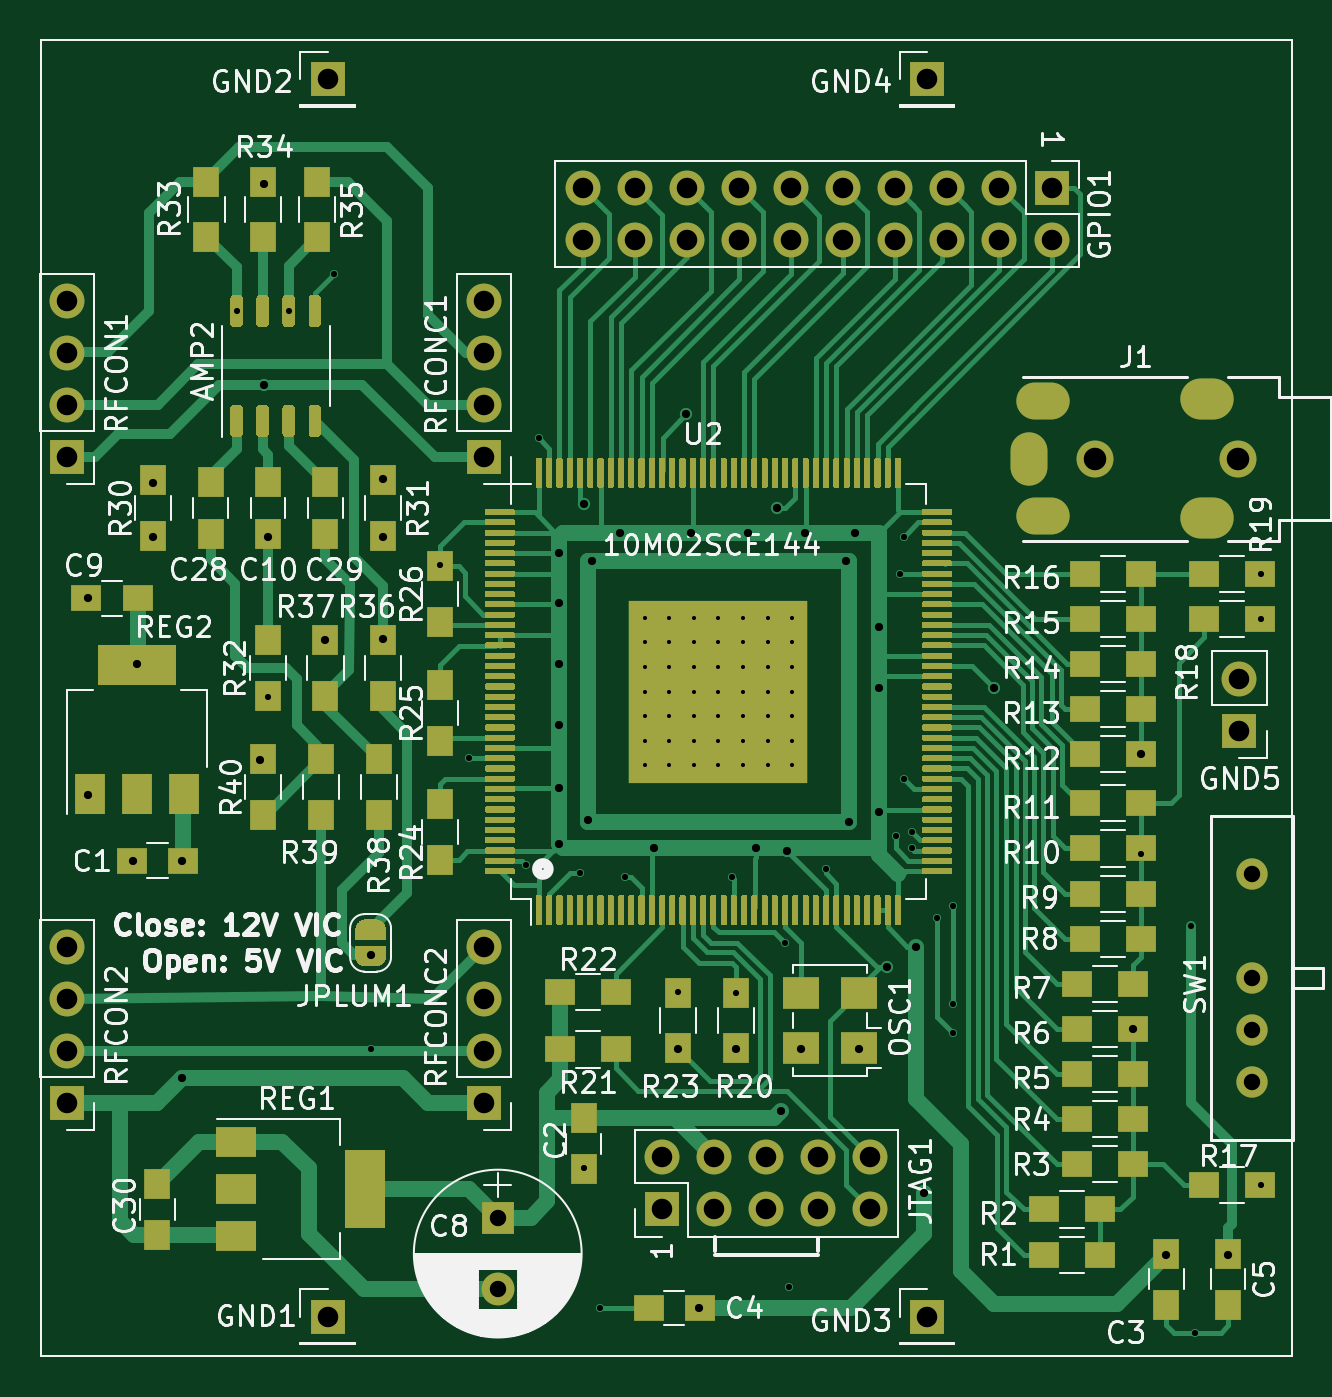
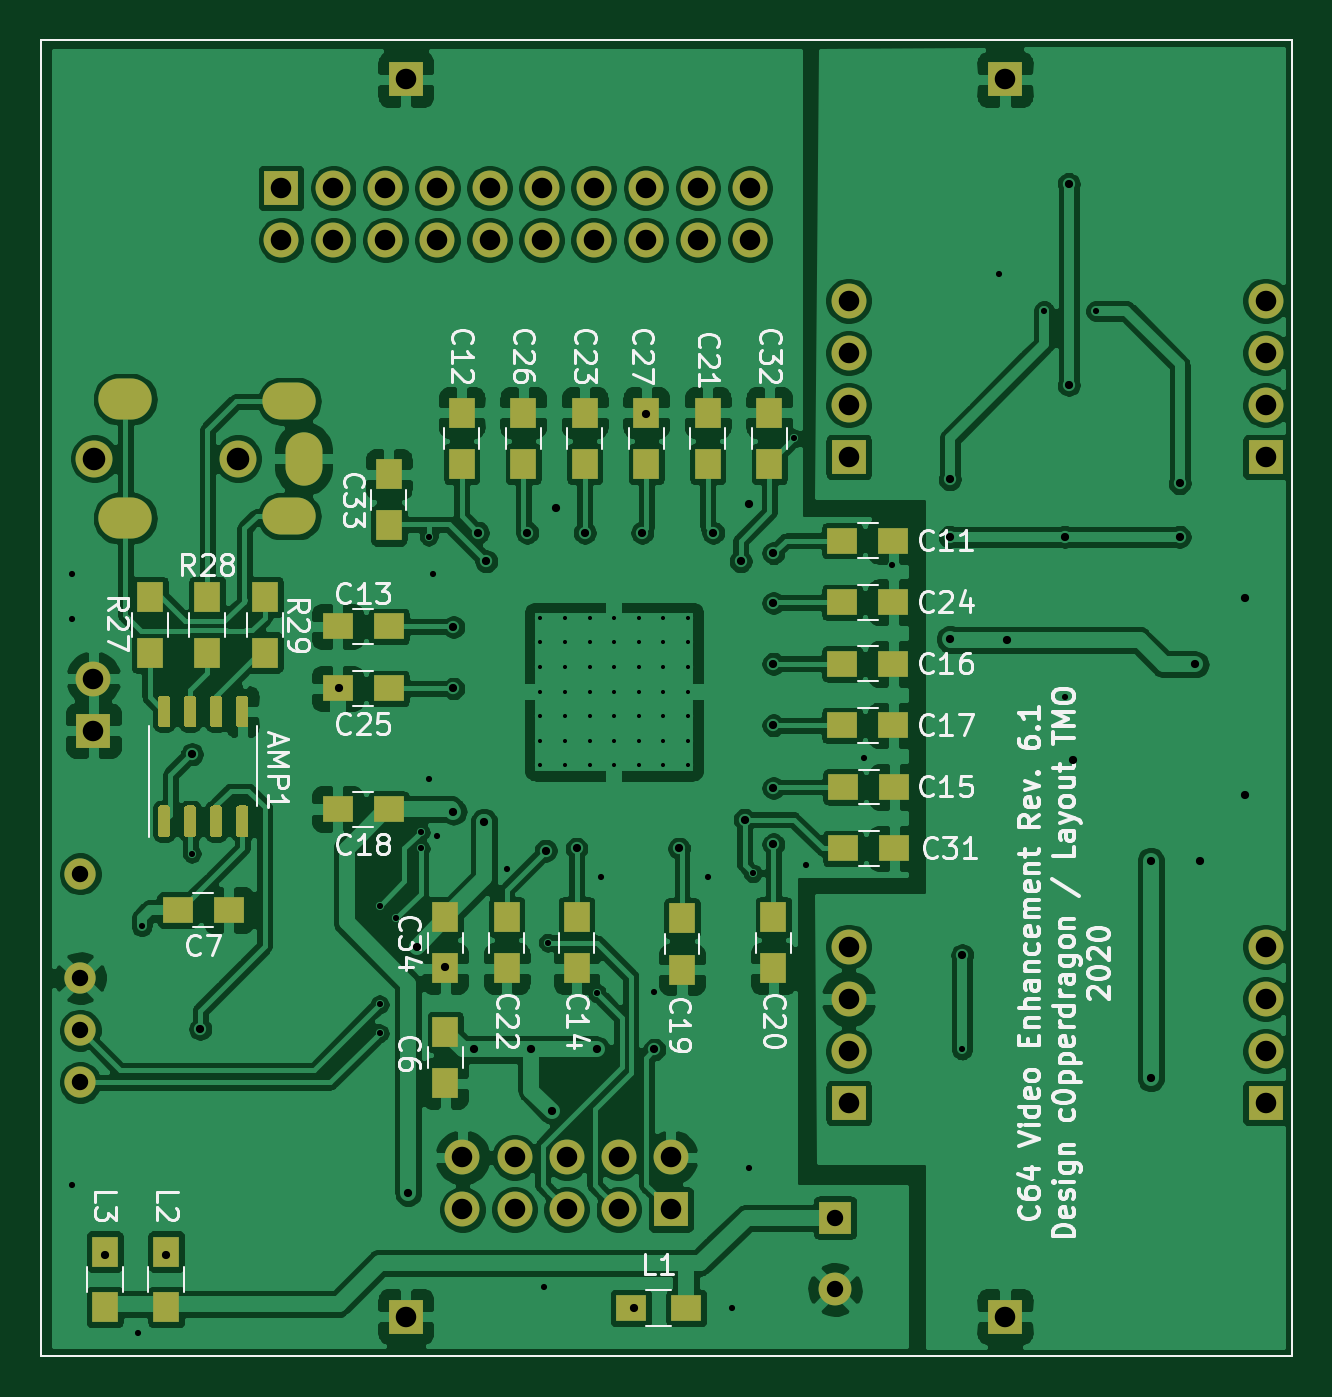
Circuit board: 9 layer files. Board 61.0 x 64.1 mm.
- bottom_copper: rfreplacement-B_Cu.gbr (352998 bytes)
- bottom_mask: rfreplacement-B_Mask.gbr (18407 bytes)
- bottom_silk: rfreplacement-B_SilkS.gbr (47970 bytes)
- outline: rfreplacement-Edge_Cuts.gbr (823 bytes)
- top_copper: rfreplacement-F_Cu.gbr (314569 bytes)
- top_mask: rfreplacement-F_Mask.gbr (272581 bytes)
- top_silk: rfreplacement-F_SilkS.gbr (96684 bytes)
- drill: rfreplacement-NPTH.drl (305 bytes)
- drill: rfreplacement-PTH.drl (3457 bytes)

=== bottom_copper: rfreplacement-B_Cu.gbr (352998 bytes, source omitted) ===
=== bottom_mask: rfreplacement-B_Mask.gbr (18407 bytes, source omitted) ===
=== bottom_silk: rfreplacement-B_SilkS.gbr (47970 bytes, source omitted) ===
=== outline: rfreplacement-Edge_Cuts.gbr ===
%TF.GenerationSoftware,KiCad,Pcbnew,(5.1.5-0-10_14)*%
%TF.CreationDate,2020-11-09T20:11:24+01:00*%
%TF.ProjectId,rfreplacement,72667265-706c-4616-9365-6d656e742e6b,6.1*%
%TF.SameCoordinates,Original*%
%TF.FileFunction,Profile,NP*%
%FSLAX46Y46*%
G04 Gerber Fmt 4.6, Leading zero omitted, Abs format (unit mm)*
G04 Created by KiCad (PCBNEW (5.1.5-0-10_14)) date 2020-11-09 20:11:24*
%MOMM*%
%LPD*%
G04 APERTURE LIST*
%ADD10C,0.100000*%
G04 APERTURE END LIST*
D10*
X165100000Y-88900000D02*
X165100000Y-53340000D01*
X165100000Y-88900000D02*
X165100000Y-114935000D01*
X165100000Y-50800000D02*
X165100000Y-53340000D01*
X104140000Y-114300000D02*
X104140000Y-114935000D01*
X165100000Y-114935000D02*
X104140000Y-114935000D01*
X104140000Y-50800000D02*
X165100000Y-50800000D01*
X104140000Y-114300000D02*
X104140000Y-50800000D01*
M02*

=== top_copper: rfreplacement-F_Cu.gbr (314569 bytes, source omitted) ===
=== top_mask: rfreplacement-F_Mask.gbr (272581 bytes, source omitted) ===
=== top_silk: rfreplacement-F_SilkS.gbr (96684 bytes, source omitted) ===
=== drill: rfreplacement-NPTH.drl ===
M48
; DRILL file {KiCad (5.1.5-0-10_14)} date Montag, 09. November 2020 um 20:12:30
; FORMAT={-:-/ absolute / metric / decimal}
; #@! TF.CreationDate,2020-11-09T20:12:30+01:00
; #@! TF.GenerationSoftware,Kicad,Pcbnew,(5.1.5-0-10_14)
; #@! TF.FileFunction,NonPlated,1,2,NPTH
FMAT,2
METRIC
%
G90
G05
T0
M30

=== drill: rfreplacement-PTH.drl ===
M48
; DRILL file {KiCad (5.1.5-0-10_14)} date Montag, 09. November 2020 um 20:12:30
; FORMAT={-:-/ absolute / metric / decimal}
; #@! TF.CreationDate,2020-11-09T20:12:30+01:00
; #@! TF.GenerationSoftware,Kicad,Pcbnew,(5.1.5-0-10_14)
; #@! TF.FileFunction,Plated,1,2,PTH
FMAT,2
METRIC
T1C0.200
T2C0.300
T3C0.400
T4C0.800
T5C1.000
T6C1.100
T7C1.200
%
G90
G05
T1
X133.56Y-78.95
X133.56Y-80.15
X133.56Y-81.35
X133.56Y-82.55
X133.56Y-83.75
X133.56Y-84.95
X133.56Y-86.15
X134.76Y-78.95
X134.76Y-80.15
X134.76Y-81.35
X134.76Y-82.55
X134.76Y-83.75
X134.76Y-84.95
X134.76Y-86.15
X135.96Y-78.95
X135.96Y-80.15
X135.96Y-81.35
X135.96Y-82.55
X135.96Y-83.75
X135.96Y-84.95
X135.96Y-86.15
X137.16Y-78.95
X137.16Y-80.15
X137.16Y-81.35
X137.16Y-82.55
X137.16Y-83.75
X137.16Y-84.95
X137.16Y-86.15
X138.36Y-78.95
X138.36Y-80.15
X138.36Y-81.35
X138.36Y-82.55
X138.36Y-83.75
X138.36Y-84.95
X138.36Y-86.15
X139.56Y-78.95
X139.56Y-80.15
X139.56Y-81.35
X139.56Y-82.55
X139.56Y-83.75
X139.56Y-84.95
X139.56Y-86.15
X140.76Y-78.95
X140.76Y-80.15
X140.76Y-81.35
X140.76Y-82.55
X140.76Y-83.75
X140.76Y-84.95
X140.76Y-86.15
T2
X113.665Y-64.0
X115.2Y-82.8
X116.205Y-64.0
X118.4Y-62.2
X120.2Y-100.0
X123.6Y-76.4
X125.0Y-85.8
X127.8Y-91.0
X128.4Y-70.2
X130.4Y-91.4
X130.6Y-105.8
X131.4Y-112.6
X132.6Y-91.6
X135.2Y-97.2
X137.8Y-91.6
X138.0Y-97.25
X140.4Y-94.8
X140.6Y-111.6
X142.4Y-91.2
X145.8Y-89.6
X146.0Y-76.8
X146.2Y-75.0
X146.2Y-86.8
X146.6Y-89.4
X146.6Y-90.2
X147.8Y-93.6
X148.6Y-93.0
X148.6Y-97.8
X148.6Y-99.2
X157.75Y-90.45
X160.2Y-94.0
X160.4Y-113.8
X163.6Y-76.8
X163.6Y-79.0
X163.6Y-106.6
T3
X106.4Y-78.0
X106.4Y-87.6
X108.6Y-90.8
X108.825Y-81.225
X109.6Y-72.4
X109.6Y-75.0
X111.0Y-90.8
X111.0Y-101.4
X114.817Y-85.9
X115.0Y-57.8
X115.0Y-67.6
X115.2Y-75.0
X118.0Y-80.05
X120.2Y-95.4
X120.8Y-72.2
X120.8Y-75.0
X120.8Y-80.0
X129.4Y-75.8
X129.4Y-78.232
X129.4Y-81.2
X129.4Y-84.2
X129.4Y-87.249
X129.4Y-90.0
X130.6Y-73.4
X130.81Y-88.79
X131.0Y-76.2
X132.34Y-74.8
X134.0Y-90.2
X135.2Y-100.0
X135.6Y-69.0
X135.8Y-74.8
X136.2Y-112.6
X138.0Y-100.0
X138.6Y-74.8
X139.0Y-90.2
X140.0Y-73.6
X140.2Y-103.0
X140.5Y-90.3
X141.2Y-100.0
X141.4Y-74.8
X143.4Y-76.2
X143.51Y-88.89
X143.8Y-74.8
X144.0Y-100.0
X145.0Y-79.4
X145.0Y-82.4
X145.0Y-88.4
X145.4Y-96.0
X146.8Y-95.0
X147.2Y-107.0
X150.6Y-82.4
X157.35Y-99.0
X157.75Y-85.6
X159.0Y-110.0
X162.0Y-110.0
T4
X126.4Y-108.2
X126.4Y-111.7
X163.195Y-91.44
X163.195Y-96.52
X163.195Y-99.06
X163.195Y-101.6
T5
X125.73Y-63.5
X125.73Y-66.04
X125.73Y-68.58
X125.73Y-71.12
X147.32Y-113.03
X134.4Y-105.26
X134.4Y-107.8
X136.94Y-105.26
X136.94Y-107.8
X139.48Y-105.26
X139.48Y-107.8
X142.02Y-105.26
X142.02Y-107.8
X144.56Y-105.26
X144.56Y-107.8
X105.41Y-94.996
X105.41Y-97.536
X105.41Y-100.076
X105.41Y-102.616
X105.41Y-63.5
X105.41Y-66.04
X105.41Y-68.58
X105.41Y-71.12
X147.32Y-52.705
X130.54Y-58.0
X130.54Y-60.54
X133.08Y-58.0
X133.08Y-60.54
X135.62Y-58.0
X135.62Y-60.54
X138.16Y-58.0
X138.16Y-60.54
X140.7Y-58.0
X140.7Y-60.54
X143.24Y-58.0
X143.24Y-60.54
X145.78Y-58.0
X145.78Y-60.54
X148.32Y-58.0
X148.32Y-60.54
X150.86Y-58.0
X150.86Y-60.54
X153.4Y-58.0
X153.4Y-60.54
X125.73Y-94.996
X125.73Y-97.536
X125.73Y-100.076
X125.73Y-102.616
X118.11Y-113.03
X162.56Y-81.915
X162.56Y-84.455
X118.11Y-52.705
T6
X155.5Y-71.2
X162.5Y-71.2
T5
G00X152.3Y-71.6
M15
G01X152.3Y-70.8
M16
G05
G00X153.4Y-68.4
M15
G01X152.6Y-68.4
M16
G05
G00X153.4Y-74.0
M15
G01X152.6Y-74.0
M16
G05
T7
G00X161.3Y-68.3
M15
G01X160.7Y-68.3
M16
G05
G00X161.3Y-74.1
M15
G01X160.7Y-74.1
M16
G05
T0
M30

